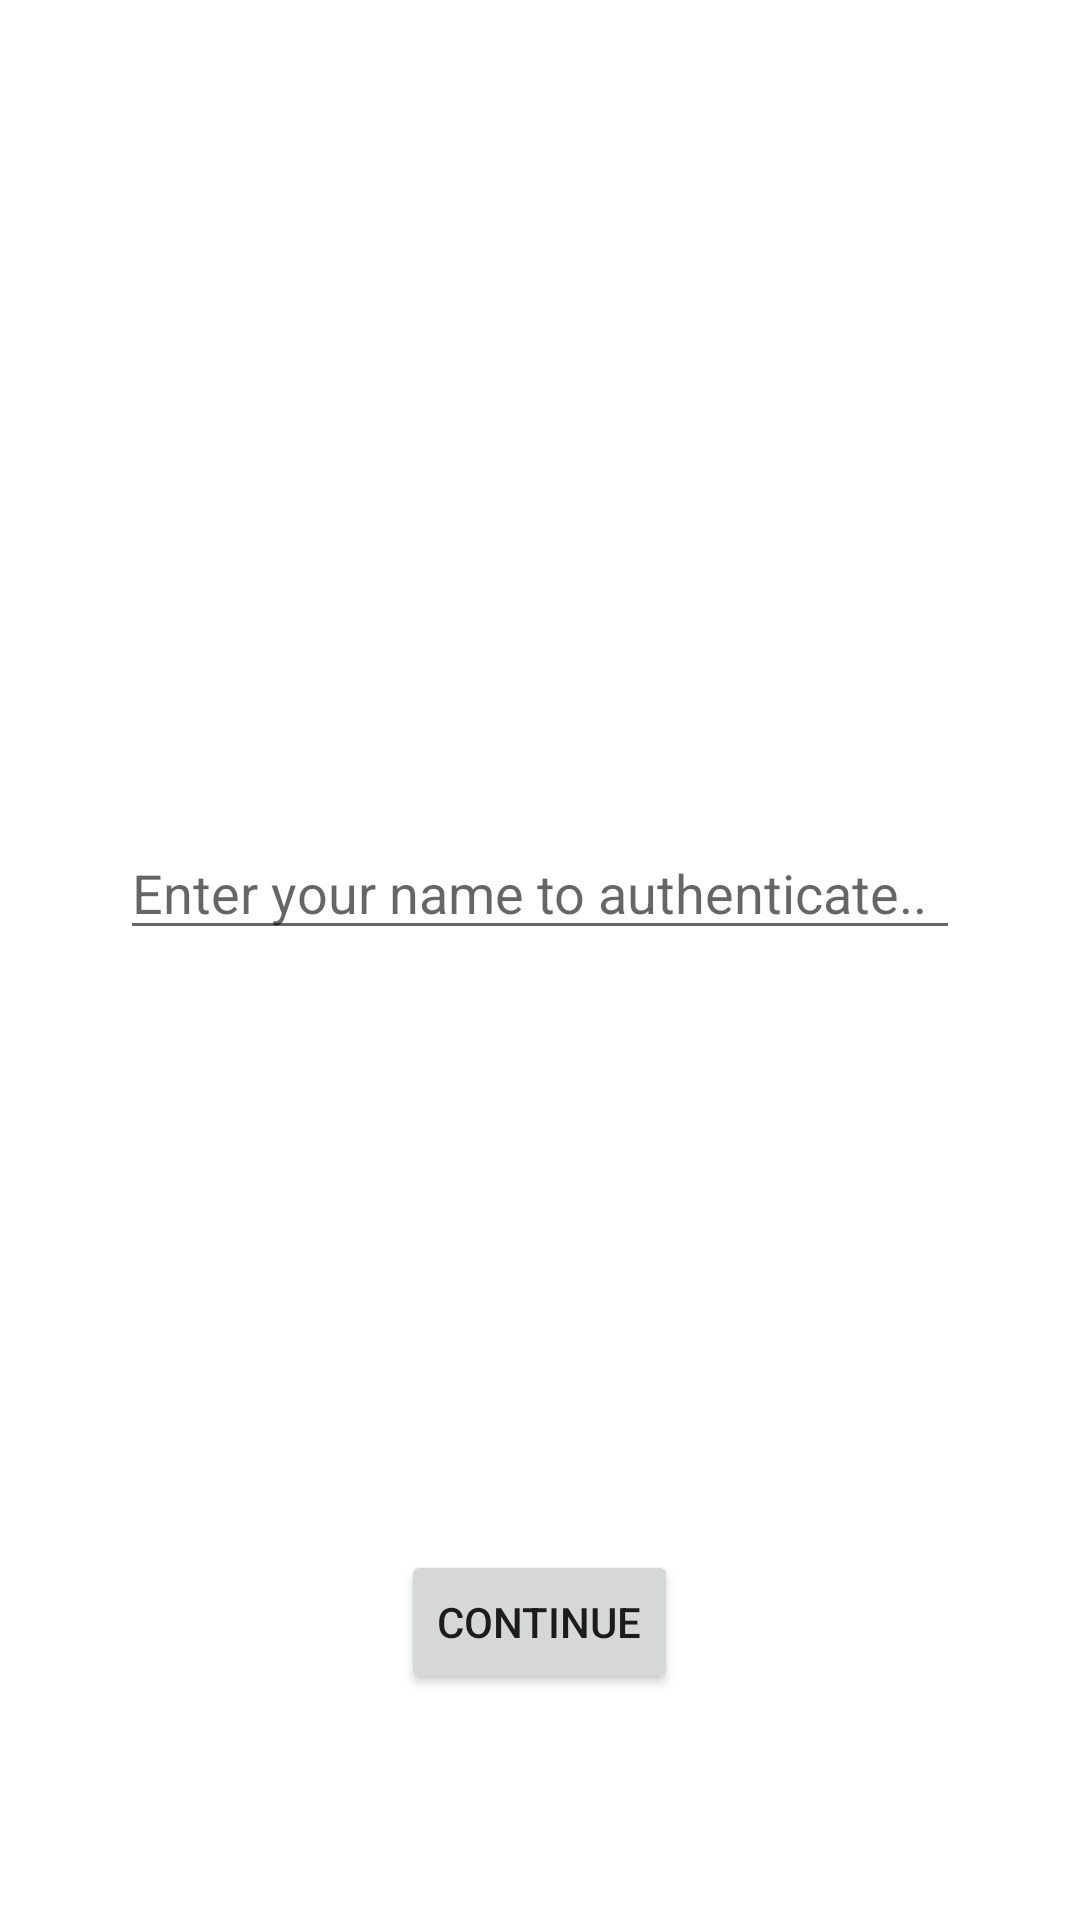

Here is an Android app screen rendered from its layout file. Give the layout XML and the strings, colors and styles it references.
<!-- AndroidManifest.xml: application theme Theme.FacialDetectionApp -->
<!-- res/layout/authenticate_view.xml -->
<?xml version="1.0" encoding="utf-8"?>
<androidx.constraintlayout.widget.ConstraintLayout xmlns:android="http://schemas.android.com/apk/res/android"
    xmlns:app="http://schemas.android.com/apk/res-auto"
    xmlns:tools="http://schemas.android.com/tools"
    android:layout_width="match_parent"
    android:layout_height="match_parent"
    tools:context=".view.AuthenticateView">

    <LinearLayout
        android:layout_width="match_parent"
        android:layout_height="match_parent"
        android:layout_gravity="center"
        android:gravity="center"
        android:orientation="vertical">

        <EditText
            android:id="@+id/authenticateNameInput"
            android:width="280dp"
            android:layout_width="wrap_content"
            android:layout_height="wrap_content"
            android:inputType="textPersonName"
            android:layout_marginTop="200dp"
            android:hint="Enter your name to authenticate.." />

        <Button
            android:id="@+id/authenticateContinueButton"
            android:layout_width="wrap_content"
            android:layout_height="wrap_content"
            android:layout_marginTop="200dp"
            android:text="Continue"/>
    </LinearLayout>

</androidx.constraintlayout.widget.ConstraintLayout>
<!-- resources referenced by this layout -->
<resources>
  <style name="Theme.FacialDetectionApp" parent="Theme.MaterialComponents.DayNight.DarkActionBar">
          
          <item name="colorPrimary">@color/purple_500</item>
          <item name="colorPrimaryVariant">@color/purple_700</item>
          <item name="colorOnPrimary">@color/white</item>
          
          <item name="colorSecondary">@color/teal_200</item>
          <item name="colorSecondaryVariant">@color/teal_700</item>
          <item name="colorOnSecondary">@color/black</item>
          
          <item name="android:statusBarColor" tools:targetApi="l">?attr/colorPrimaryVariant</item>
          
      </style>
  <!-- not gathered from this repository: default colours our renderer supplied (Android Studio template values) -->
  <color name="purple_500">#FF6200EE</color>
  <color name="purple_700">#FF3700B3</color>
  <color name="teal_200">#FF03DAC5</color>
  <color name="teal_700">#FF018786</color>
  <color name="black">#FF000000</color>
  <color name="white">#FFFFFFFF</color>
</resources>
